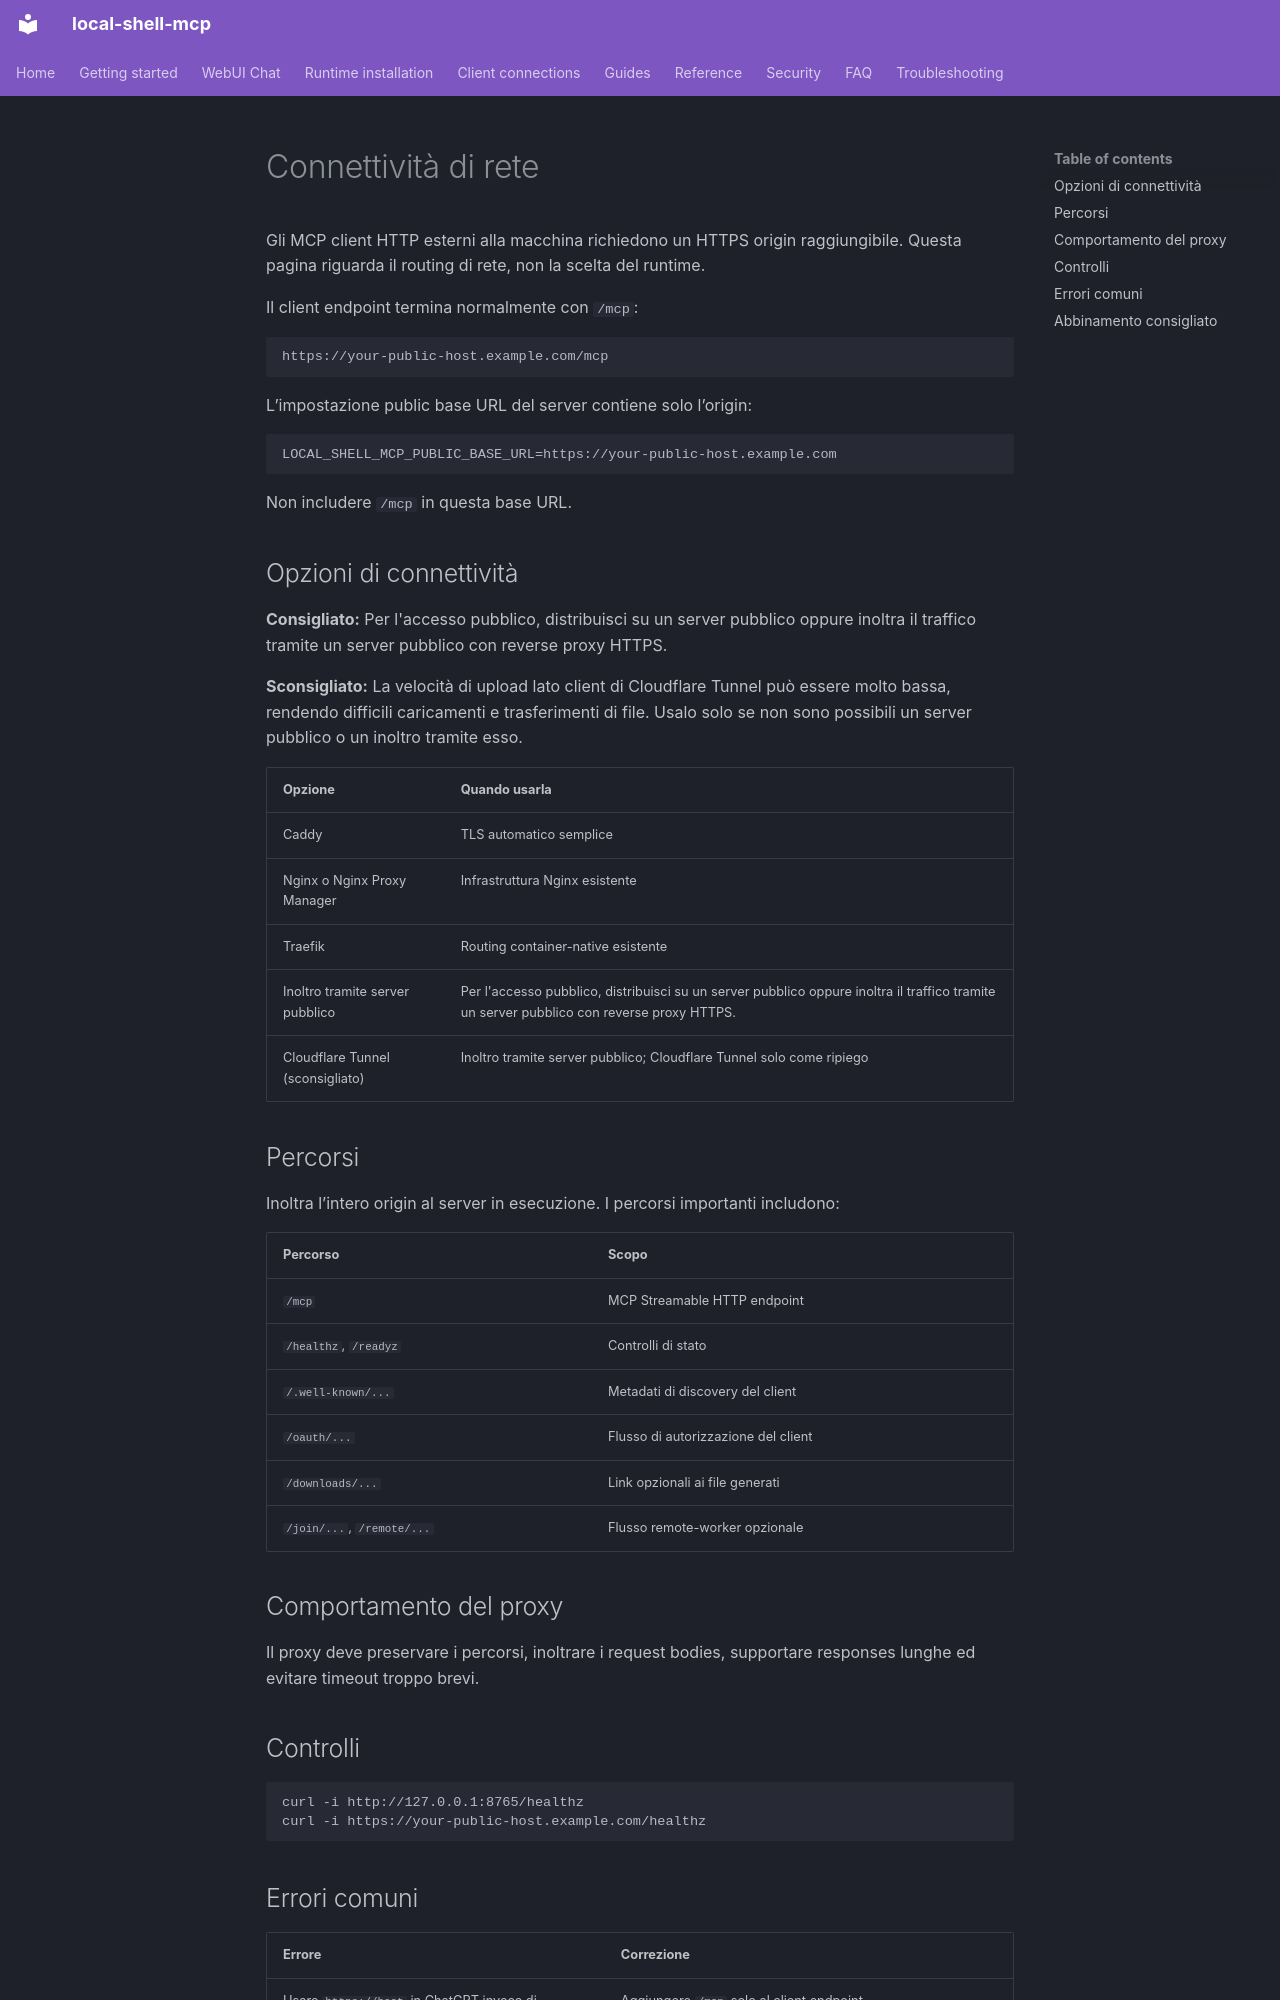

repository: fwerkor/local-shell-mcp · page: clients/connectivity.it/index.html · generator: mkdocs

<!-- i18n-source-sha256: 4eb43e1a065d72171aad5493848eb2f8c57361b110237c8816928e28f227a3d8 -->
# Connettività di rete

Gli MCP client HTTP esterni alla macchina richiedono un HTTPS origin raggiungibile. Questa pagina riguarda il routing di rete, non la scelta del runtime.

Il client endpoint termina normalmente con `/mcp`:

```text
https://your-public-host.example.com/mcp
```

L’impostazione public base URL del server contiene solo l’origin:

```env
LOCAL_SHELL_MCP_PUBLIC_BASE_URL=https://your-public-host.example.com
```

Non includere `/mcp` in questa base URL.

## Opzioni di connettività

**Consigliato:** Per l'accesso pubblico, distribuisci su un server pubblico oppure inoltra il traffico tramite un server pubblico con reverse proxy HTTPS.

**Sconsigliato:** La velocità di upload lato client di Cloudflare Tunnel può essere molto bassa, rendendo difficili caricamenti e trasferimenti di file. Usalo solo se non sono possibili un server pubblico o un inoltro tramite esso.


| Opzione | Quando usarla |
|---|---|
| Caddy | TLS automatico semplice |
| Nginx o Nginx Proxy Manager | Infrastruttura Nginx esistente |
| Traefik | Routing container-native esistente |
| Inoltro tramite server pubblico | Per l'accesso pubblico, distribuisci su un server pubblico oppure inoltra il traffico tramite un server pubblico con reverse proxy HTTPS. |
| Cloudflare Tunnel (sconsigliato) | Inoltro tramite server pubblico; Cloudflare Tunnel solo come ripiego |

## Percorsi

Inoltra l’intero origin al server in esecuzione. I percorsi importanti includono:

| Percorso | Scopo |
|---|---|
| `/mcp` | MCP Streamable HTTP endpoint |
| `/healthz`, `/readyz` | Controlli di stato |
| `/.well-known/...` | Metadati di discovery del client |
| `/oauth/...` | Flusso di autorizzazione del client |
| `/downloads/...` | Link opzionali ai file generati |
| `/join/...`, `/remote/...` | Flusso remote-worker opzionale |

## Comportamento del proxy

Il proxy deve preservare i percorsi, inoltrare i request bodies, supportare responses lunghe ed evitare timeout troppo brevi.

## Controlli

```bash
curl -i http://127.0.0.1:8765/healthz
curl -i https://your-public-host.example.com/healthz
```
